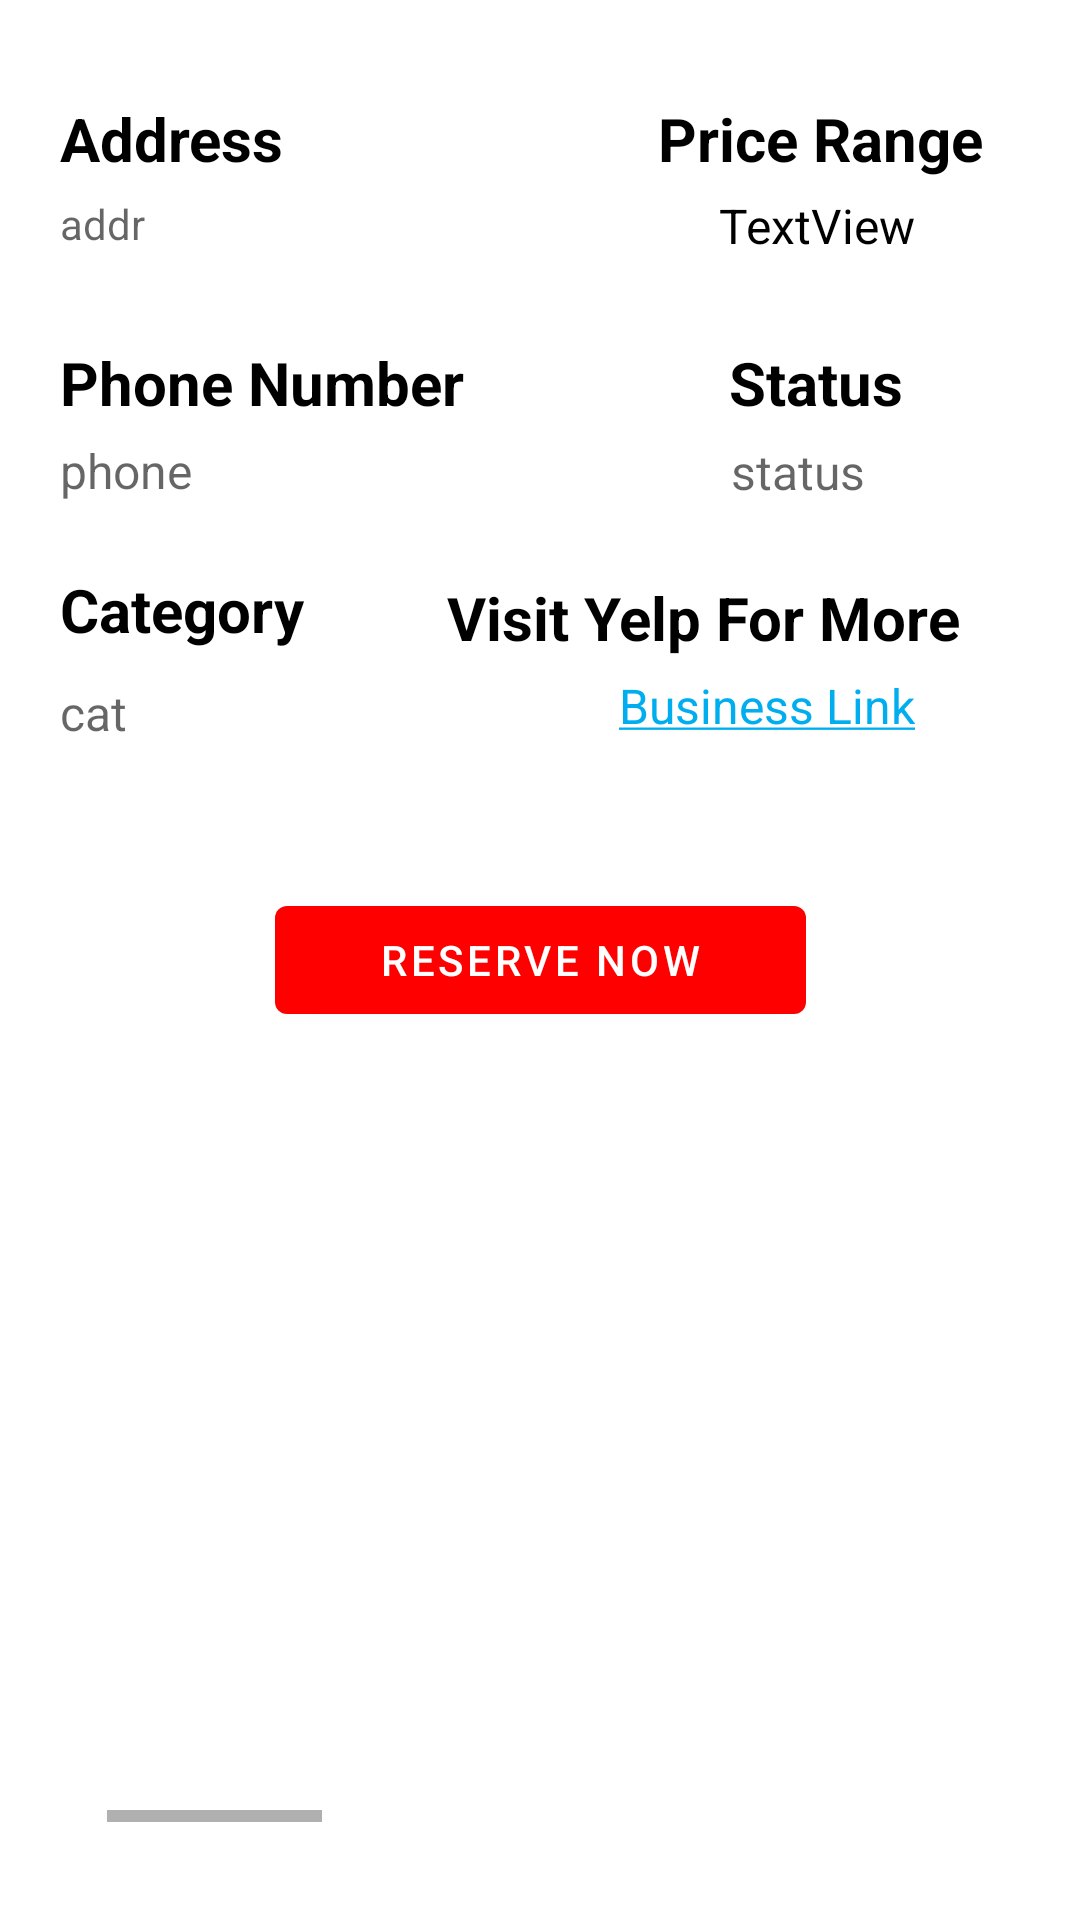

The Android layout XML behind this screen, and the referenced resources:
<!-- AndroidManifest.xml: application theme Theme.Yelpassignment -->
<!-- res/layout/fragment_page1.xml -->
<?xml version="1.0" encoding="utf-8"?>
<androidx.constraintlayout.widget.ConstraintLayout xmlns:android="http://schemas.android.com/apk/res/android"
    xmlns:app="http://schemas.android.com/apk/res-auto"
    xmlns:tools="http://schemas.android.com/tools"
    android:layout_width="match_parent"
    android:layout_height="match_parent"
    android:padding="20dp"
    android:layout_gravity="center"
    tools:context=".page1">

    <TextView
        android:id="@+id/addr_label"
        android:layout_width="wrap_content"
        android:layout_height="wrap_content"
        android:text="Address"
        android:textColor="#000000"
        android:textSize="20sp"
        android:textStyle="bold"
        app:layout_constraintBottom_toBottomOf="parent"
        app:layout_constraintEnd_toEndOf="parent"
        app:layout_constraintHorizontal_bias="0.0"
        app:layout_constraintStart_toStartOf="parent"
        app:layout_constraintTop_toTopOf="parent"
        app:layout_constraintVertical_bias="0.022" />

    <TextView
        android:id="@+id/price_label"
        android:layout_width="wrap_content"
        android:layout_height="wrap_content"
        android:text="Price Range"
        android:textColor="@color/black"
        android:textSize="20sp"
        android:textStyle="bold"
        app:layout_constraintBottom_toBottomOf="parent"
        app:layout_constraintEnd_toEndOf="parent"
        app:layout_constraintHorizontal_bias="0.942"
        app:layout_constraintStart_toStartOf="parent"
        app:layout_constraintTop_toTopOf="parent"
        app:layout_constraintVertical_bias="0.022" />


    <TextView
        android:id="@+id/addr_input"
        android:layout_width="226dp"
        android:layout_height="43dp"
        android:hint="addr"
        android:textColor="@color/black"
        android:textSize="14sp"
        app:layout_constraintBottom_toBottomOf="parent"
        app:layout_constraintEnd_toEndOf="parent"
        app:layout_constraintHorizontal_bias="0.0"
        app:layout_constraintStart_toStartOf="parent"
        app:layout_constraintTop_toTopOf="parent"
        app:layout_constraintVertical_bias="0.081" />


    <TextView
        android:id="@+id/price_input"
        android:layout_width="87dp"
        android:layout_height="38dp"
        android:gravity="center_horizontal"
        android:text="TextView"
        android:textColor="@color/black"
        android:textSize="16sp"
        app:layout_constraintBottom_toBottomOf="parent"
        app:layout_constraintEnd_toEndOf="parent"
        app:layout_constraintHorizontal_bias="0.895"
        app:layout_constraintStart_toStartOf="parent"
        app:layout_constraintTop_toTopOf="parent"
        app:layout_constraintVertical_bias="0.079" />

    <TextView
        android:id="@+id/phone_label"
        android:layout_width="wrap_content"
        android:layout_height="wrap_content"
        android:text="Phone Number"
        android:textColor="@color/black"
        android:textSize="20sp"
        android:textStyle="bold"
        app:layout_constraintBottom_toBottomOf="parent"
        app:layout_constraintEnd_toEndOf="parent"
        app:layout_constraintHorizontal_bias="0.0"
        app:layout_constraintStart_toStartOf="parent"
        app:layout_constraintTop_toTopOf="parent"
        app:layout_constraintVertical_bias="0.164" />


    <TextView
        android:id="@+id/status_label"
        android:layout_width="96dp"
        android:layout_height="33dp"
        android:text="Status"
        android:textColor="@color/black"
        android:textSize="20sp"
        android:textStyle="bold"
        app:layout_constraintBottom_toBottomOf="parent"
        app:layout_constraintEnd_toEndOf="parent"
        app:layout_constraintHorizontal_bias="0.996"
        app:layout_constraintStart_toStartOf="parent"
        app:layout_constraintTop_toTopOf="parent"
        app:layout_constraintVertical_bias="0.166" />

    <TextView
        android:id="@+id/phone_input"
        android:layout_width="164dp"
        android:layout_height="43dp"
        android:hint="phone"
        android:textColor="@color/black"
        android:textSize="16sp"
        app:layout_constraintBottom_toBottomOf="parent"
        app:layout_constraintEnd_toEndOf="parent"
        app:layout_constraintHorizontal_bias="0.0"
        app:layout_constraintStart_toStartOf="parent"
        app:layout_constraintTop_toTopOf="parent"
        app:layout_constraintVertical_bias="0.226" />

    <TextView
        android:id="@+id/status_input"
        android:layout_width="145dp"
        android:layout_height="46dp"
        android:gravity="center_horizontal"
        android:hint="status"
        android:textColor="@color/black"
        android:textSize="16sp"
        app:layout_constraintBottom_toBottomOf="parent"
        app:layout_constraintEnd_toEndOf="parent"
        app:layout_constraintHorizontal_bias="0.992"
        app:layout_constraintStart_toStartOf="parent"
        app:layout_constraintTop_toTopOf="parent"
        app:layout_constraintVertical_bias="0.228" />

    <TextView
        android:id="@+id/category_label"
        android:layout_width="141dp"
        android:layout_height="35dp"
        android:text="Category"
        android:textColor="@color/black"
        android:textSize="20sp"
        android:textStyle="bold"
        app:layout_constraintBottom_toBottomOf="parent"
        app:layout_constraintEnd_toEndOf="parent"
        app:layout_constraintHorizontal_bias="0.0"
        app:layout_constraintStart_toStartOf="parent"
        app:layout_constraintTop_toTopOf="parent"
        app:layout_constraintVertical_bias="0.3" />


    <TextView
        android:id="@+id/moreinfo_label"
        android:layout_width="191dp"
        android:layout_height="39dp"
        android:text="Visit Yelp For More"
        android:textColor="@color/black"
        android:textSize="20sp"
        android:textStyle="bold"
        app:layout_constraintBottom_toBottomOf="parent"
        app:layout_constraintEnd_toEndOf="parent"
        app:layout_constraintHorizontal_bias="1.0"
        app:layout_constraintStart_toStartOf="parent"
        app:layout_constraintTop_toTopOf="parent"
        app:layout_constraintVertical_bias="0.307" />

    <TextView
        android:id="@+id/cat_input"
        android:layout_width="155dp"
        android:layout_height="37dp"
        android:hint="cat"
        android:textColor="@color/black"
        android:textSize="16sp"
        app:layout_constraintBottom_toBottomOf="parent"
        app:layout_constraintEnd_toEndOf="parent"
        app:layout_constraintHorizontal_bias="0.0"
        app:layout_constraintStart_toStartOf="parent"
        app:layout_constraintTop_toTopOf="parent"
        app:layout_constraintVertical_bias="0.367" />

    <TextView
        android:id="@+id/moreinfo_input"
        android:layout_width="155dp"
        android:layout_height="37dp"
        android:gravity="center_horizontal"
        android:text="@string/bus_info"
        android:textSize="16sp"
        app:layout_constraintBottom_toBottomOf="parent"
        app:layout_constraintEnd_toEndOf="parent"
        app:layout_constraintHorizontal_bias="0.96"
        app:layout_constraintStart_toStartOf="parent"
        app:layout_constraintTop_toTopOf="parent"
        app:layout_constraintVertical_bias="0.363" />

    <Button
        android:id="@+id/reserve_button"
        android:layout_width="177dp"
        android:layout_height="48dp"
        android:text="RESERVE NOW"
        tools:layout_editor_absoluteX="92dp"
        tools:layout_editor_absoluteY="341dp"
        app:layout_constraintBottom_toBottomOf="parent"
        app:layout_constraintEnd_toEndOf="parent"
        app:layout_constraintStart_toStartOf="parent"
        app:layout_constraintTop_toTopOf="parent"/>


    <HorizontalScrollView
        android:layout_width="293dp"
        android:layout_height="250dp"
        app:layout_constraintBottom_toBottomOf="parent"
        app:layout_constraintEnd_toEndOf="parent"
        app:layout_constraintHorizontal_bias="0.585"
        app:layout_constraintStart_toStartOf="parent"
        app:layout_constraintTop_toTopOf="parent"
        app:layout_constraintVertical_bias="0.964"
        >


        <LinearLayout
            android:layout_width="wrap_content"
            android:layout_height="match_parent"
            android:orientation="horizontal">


            <ImageView
                android:id="@+id/img1"
                android:layout_width="400dp"
                android:layout_height="400dp"

                />
            <ImageView
                android:id="@+id/img2"
                android:layout_width="400dp"
                android:layout_height="400dp"

                />
            <ImageView
                android:id="@+id/img3"
                android:layout_width="400dp"
                android:layout_height="400dp"

                />

        </LinearLayout>
    </HorizontalScrollView>


</androidx.constraintlayout.widget.ConstraintLayout>
<!-- resources referenced by this layout -->
<resources>
  <color name="black">#FF000000</color>
  <string name="bus_info"><font color="#00AEEF"><u>Business Link</u></font></string>
  <style name="Theme.Yelpassignment" parent="Theme.MaterialComponents.DayNight.DarkActionBar">
          
          <item name="colorPrimary">@color/red</item>
          <item name="colorPrimaryVariant">@color/red</item>
          <item name="colorOnPrimary">@color/white</item>
          
          <item name="colorSecondary">@color/teal_200</item>
          <item name="colorSecondaryVariant">@color/teal_700</item>
          <item name="colorOnSecondary">@color/red</item>
          
          <item name="android:statusBarColor">?attr/colorPrimaryVariant</item>
          
      </style>
  <color name="red">#FF0000</color>
  <color name="white">#FFFFFFFF</color>
  <color name="teal_200">#FF03DAC5</color>
  <color name="teal_700">#FF018786</color>
</resources>
